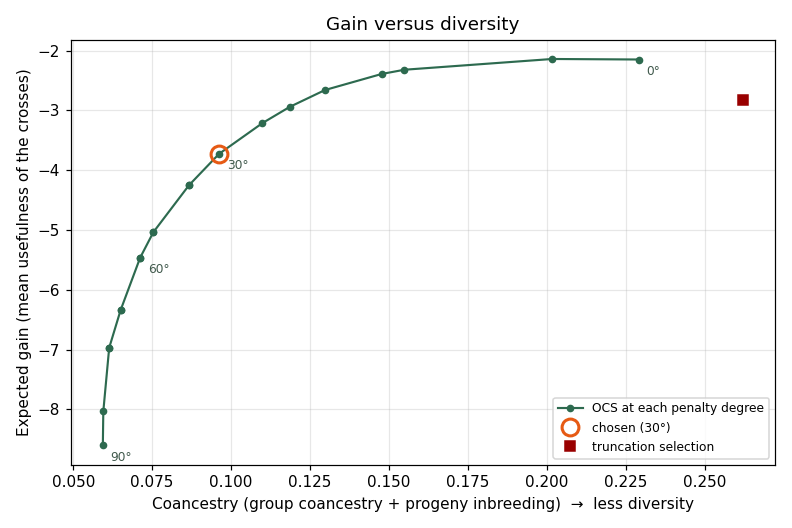

The table this chart was drawn from, first rows:
Penalty_Degree, Expected_Gain, Group_Coancestry, Progeny_Inbreeding, N_Parents, Objective
0, -2.147, 0.1742, 0.05481, 12, 0.7798
1, -2.138, 0.1671, 0.03455, 13, 0.7605
5, -2.318, 0.1488, 0.006106, 17, 0.6917
10, -2.389, 0.1458, 0.001863, 18, 0.6199
15, -2.658, 0.1296, 7e-05, 21, 0.5563
20, -2.94, 0.1185, 0.0, 21, 0.4942
25, -3.212, 0.1099, 0.0, 24, 0.4377
30, -3.725, 0.09619, 0.0, 27, 0.3896
35, -4.25, 0.08666, 0.0, 30, 0.3397
40, -4.25, 0.08666, 0.0, 30, 0.2971
45, -5.037, 0.07536, 1.7e-05, 34, 0.2582
50, -5.037, 0.07536, 1.7e-05, 34, 0.2225
55, -5.464, 0.07117, 1.7e-05, 33, 0.187
60, -5.464, 0.07117, 1.7e-05, 33, 0.1532
65, -6.339, 0.06502, 0.0, 37, 0.1246
70, -6.339, 0.06502, 0.0, 37, 0.09822
75, -6.97, 0.06139, 0.0, 38, 0.08247
80, -6.97, 0.06139, 0.0, 38, 0.06122
85, -8.034, 0.05953, 0.0, 39, 0.04487
90, -8.603, 0.05939, 0.0, 39, 0.03428
